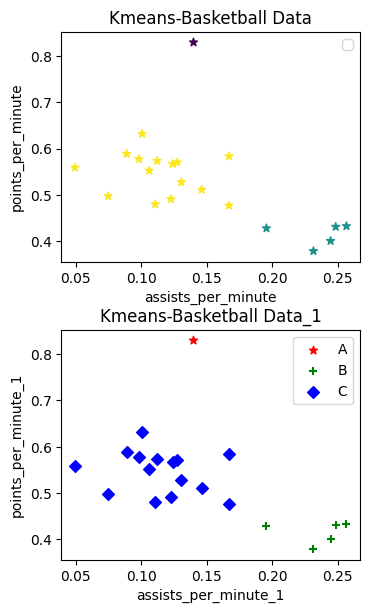

The script that saved this image:
import numpy as np
import math
from collections import defaultdict
import matplotlib.pyplot as plt

def distance(X, Y, flags = 0):
    '''
    :param X: 数组1 n * 1
    :param Y: 数组2 n * m
    flags: = 0--欧式距离， 1 ----绝对值距离
    :return: 两者的欧式距离
    '''
    if flags == 0:
        dis = np.sqrt(np.sum((X - Y) ** 2, axis = 1))
    if flags == 1:
        dis = np.sum(np.abs(X - Y), axis = 1)
    return np.round(dis, 4)

def distance_detail(X, Y, flags = None):
    '''
    :param X:  n * 1
    :param Y: n * 1
    flags: = None--欧式距离， 1 ----绝对值距离
    :return: dis
    '''
    dis = 0
    if flags == 1:
        for i in range(X.shape[0]):
            dis += abs(X[i] - Y[i])
    else:
        for i in range(X.shape[0]):
            dis += (X[i] + Y[i]) ** 2
        dis = math.sqrt(dis)
    return np.round(dis, 4)

def intial_center(X, k, seed = 1234):
    '''
    :param X: 原始数据, 样本*特征
    :param k: 初始质心的个数
    :return: k个初始质心
    seed: 随机种子
    '''
    np.random.seed(seed)
    n = X.shape[0]
    random_k= np.random.choice(n, k)
    return X[random_k]

def main(X, k,  error, maxiter):
    # 1. 确定k，初始化质心
    init_center = intial_center(X, k)  # 初始化质心
    n1, n2 = X.shape   # n1:样本数, n2：特征数
    eps = np.inf      # 初始化误差
    count = 0         # 计数
    while eps > error:
        class_point = defaultdict(list)   # 存放每个点属于哪一类
        center = np.zeros((k, n2))    # 初始化更新后的质心
        # 2. 计算每个点到质心的距离， 再将点分配到该质心
        for i in range(n1):
            temp = distance(X[i], init_center)       # 计算出第i个点到每一个质心的距离
            index_min = np.argmin(temp)              # 找出距离最小的索引， 即为该点所属的类
            class_point[index_min].append([X[i], i])  # 将该点加入该类， 同时记录该点是第几个样本， 便于建立类别数据
        # 3. 更新质心
        for i in class_point:
            class_i_data = [k[0] for k in class_point[i]]    # 取出属于第i类的所有点
            center[i] = np.mean(np.array(class_i_data), axis = 0)  # 求mean为新的质心
        eps = np.sum((init_center - center) ** 2)      # 跟新两次质心之间的误差
        init_center = center                           # 更新初始质心
        count += 1                                     # 迭代次数+1
        # 4. 没有达到规定的误差，但是达到最大的迭代次数，也停止
        if count >= maxiter:
            break
        # 5. 把每个数据所属的类表示出来
        class_id = np.zeros(n1)
        for i in class_point:
            class_i_index = [j[1] for j in class_point[i]]   # 取出第i类所有的样本索引
            class_id[class_i_index] = i                      # 该索引下的类别为i
    return center, class_id.astype(np.int32)

if __name__ == '__main__':
    X = [[0.0888, 0.5885],
         [0.1399, 0.8291],
         [0.0747, 0.4974],
         [0.0983, 0.5772],
         [0.1276, 0.5703],
         [0.1671, 0.5835],
         [0.1306, 0.5276],
         [0.1061, 0.5523],
         [0.2446, 0.4007],
         [0.1670, 0.4770],
         [0.2485, 0.4313],
         [0.1227, 0.4909],
         [0.1240, 0.5668],
         [0.1461, 0.5113],
         [0.2315, 0.3788],
         [0.0494, 0.5590],
         [0.1107, 0.4799],
         [0.1121, 0.5735],
         [0.1007, 0.6318],
         [0.2567, 0.4326],
         [0.1956, 0.4280]
         ]
    X = np.array(X)
    center, class_id = main(X, k = 3, error = 1e-4, maxiter=500)
    print('质心:\n', center)
    print('每个点所属于的类别：\n', class_id)

    # 画图展示
    #用来正常显示中文标签
    plt.rcParams['font.sans-serif'] = ['Arial Unicode MS']
    plt.rcParams['axes.unicode_minus'] = False # 用来正常显示负号
    plt.figure(figsize=(4, 6))
    plt.subplot(2,1,1)
    plt.scatter(X[:, 0], X[:, 1], c = class_id, marker='*')
    #绘制标题
    plt.title("Kmeans-Basketball Data")
    #绘制x轴和y轴坐标
    plt.xlabel("assists_per_minute")
    plt.ylabel("points_per_minute")
    plt.legend()
    #设置右上角图例
    plt.tight_layout(pad=1.80)  #     调整每隔子图之间的距离
    plt.subplot(2,1,2)
    m = {0: '*', 1:'+', 2: 'D'}
    c = {0: 'r', 1:'g', 2: 'b'}

    for i in range(3):
        ind_i = np.where(class_id == i)
        print(ind_i, 'ind_i')
        x = X[ind_i][:, 0]
        y = X[ind_i][:, 1]
        plt.scatter(x, y, c=c[i], marker=m[i])
    plt.legend(["A","B","C"])
    # #绘制标题
    plt.title("Kmeans-Basketball Data_1")
    #绘制x轴和y轴坐标
    plt.xlabel("assists_per_minute_1")
    plt.ylabel("points_per_minute_1")
    plt.show()











